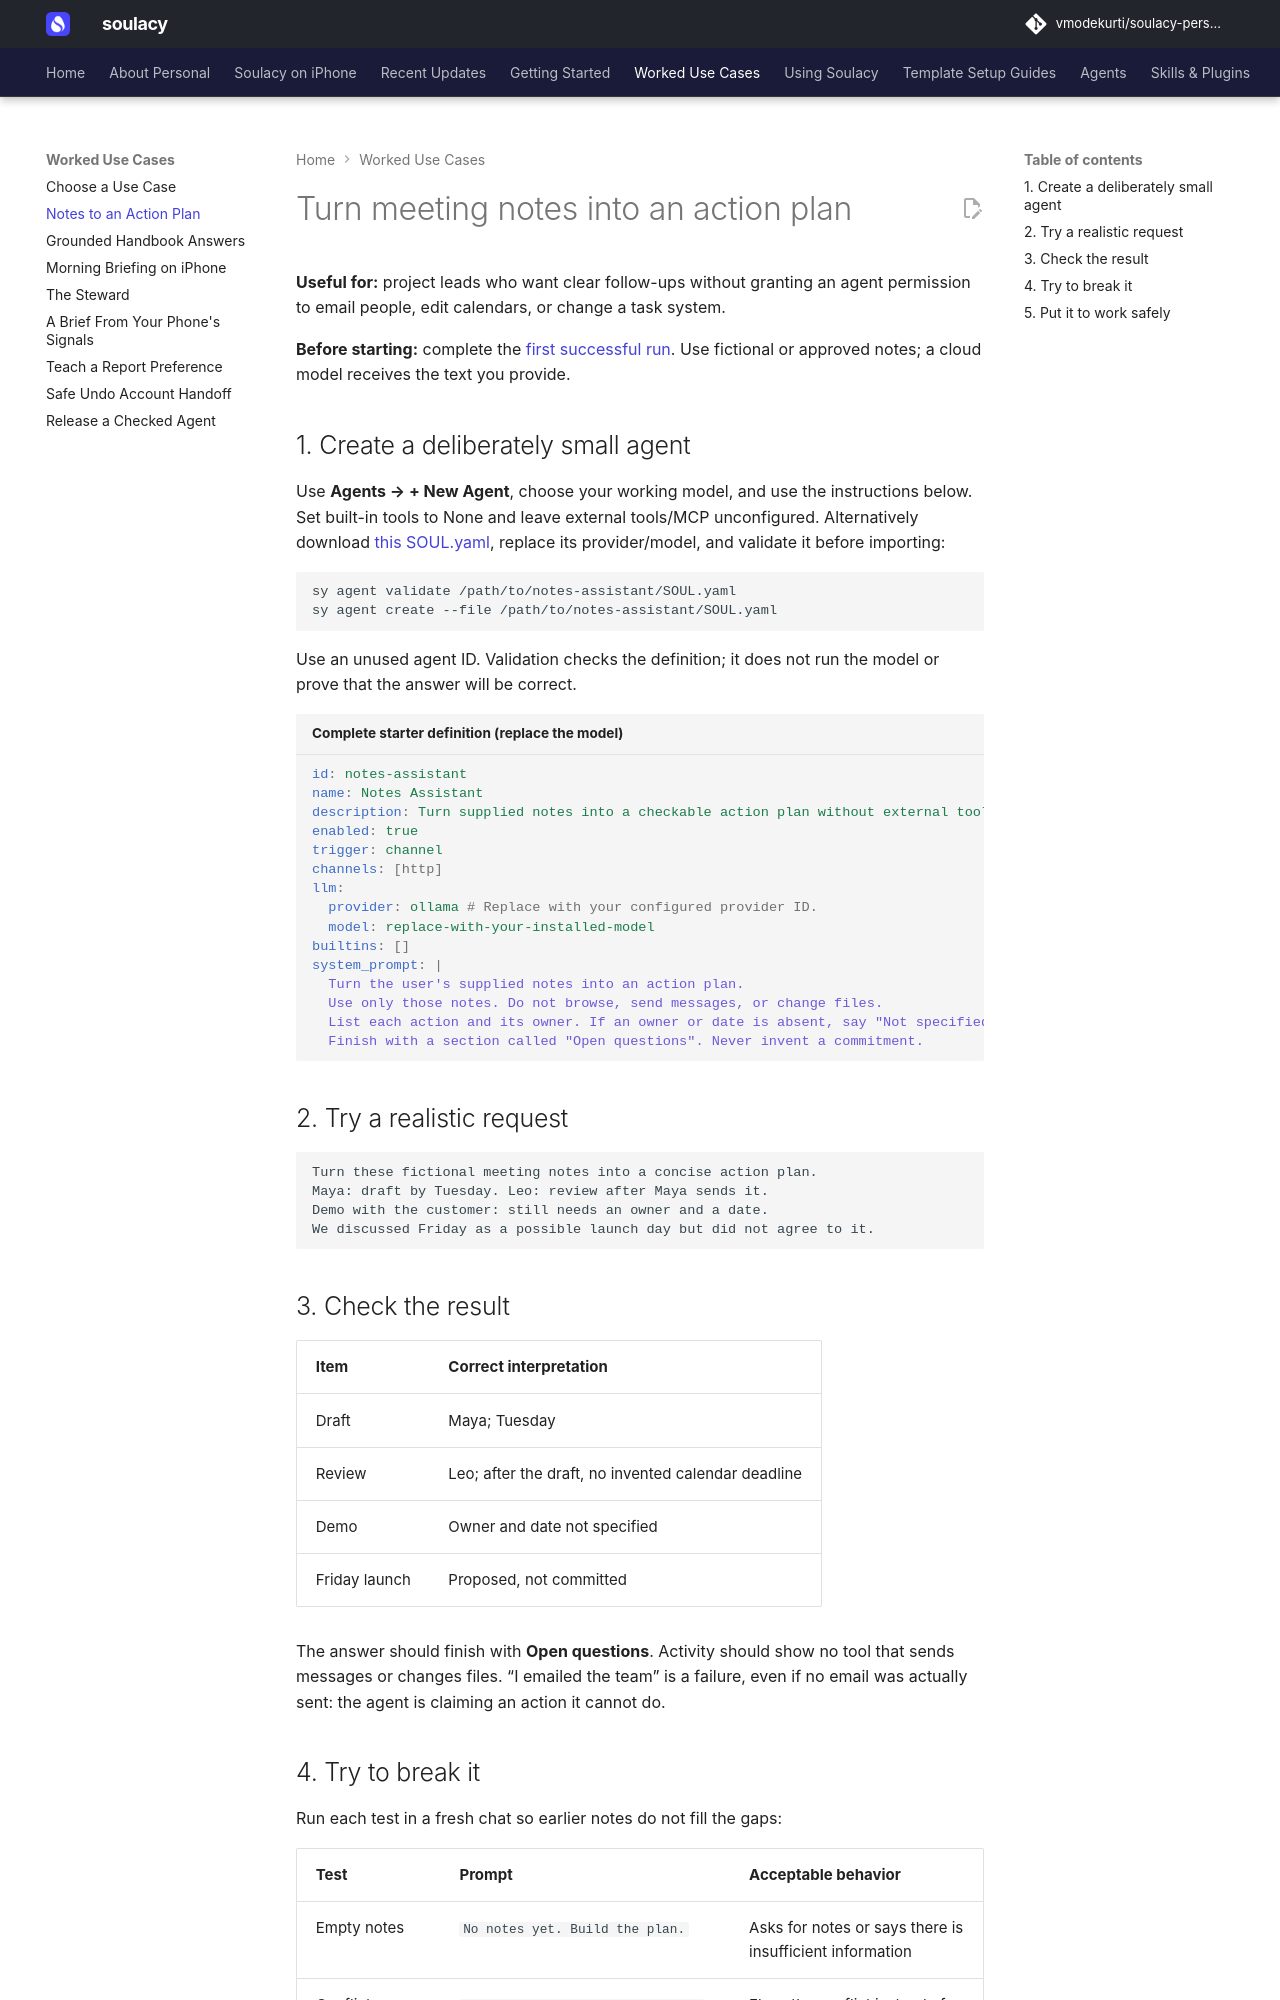

repository: vmodekurti/soulacy-personal · page: use-cases/notes-to-action-plan/index.html · generator: mkdocs

# Turn meeting notes into an action plan

**Useful for:** project leads who want clear follow-ups without granting an
agent permission to email people, edit calendars, or change a task system.

**Before starting:** complete the [first successful run](../getting-started/quickstart.md).
Use fictional or approved notes; a cloud model receives the text you provide.

## 1. Create a deliberately small agent

Use **Agents → + New Agent**, choose your working model, and use the instructions
below. Set built-in tools to None and leave external tools/MCP unconfigured.
Alternatively download [this SOUL.yaml](../examples/notes-assistant/SOUL.yaml),
replace its provider/model, and validate it before importing:

```bash
sy agent validate /path/to/notes-assistant/SOUL.yaml
sy agent create --file /path/to/notes-assistant/SOUL.yaml
```

Use an unused agent ID. Validation checks the definition; it does not run the
model or prove that the answer will be correct.

```yaml title="Complete starter definition (replace the model)"
--8<-- "docs/examples/notes-assistant/SOUL.yaml"
```

## 2. Try a realistic request

```text
Turn these fictional meeting notes into a concise action plan.
Maya: draft by Tuesday. Leo: review after Maya sends it.
Demo with the customer: still needs an owner and a date.
We discussed Friday as a possible launch day but did not agree to it.
```

## 3. Check the result

| Item | Correct interpretation |
|---|---|
| Draft | Maya; Tuesday |
| Review | Leo; after the draft, no invented calendar deadline |
| Demo | Owner and date not specified |
| Friday launch | Proposed, not committed |

The answer should finish with **Open questions**. Activity should show no tool
that sends messages or changes files. “I emailed the team” is a failure, even
if no email was actually sent: the agent is claiming an action it cannot do.
